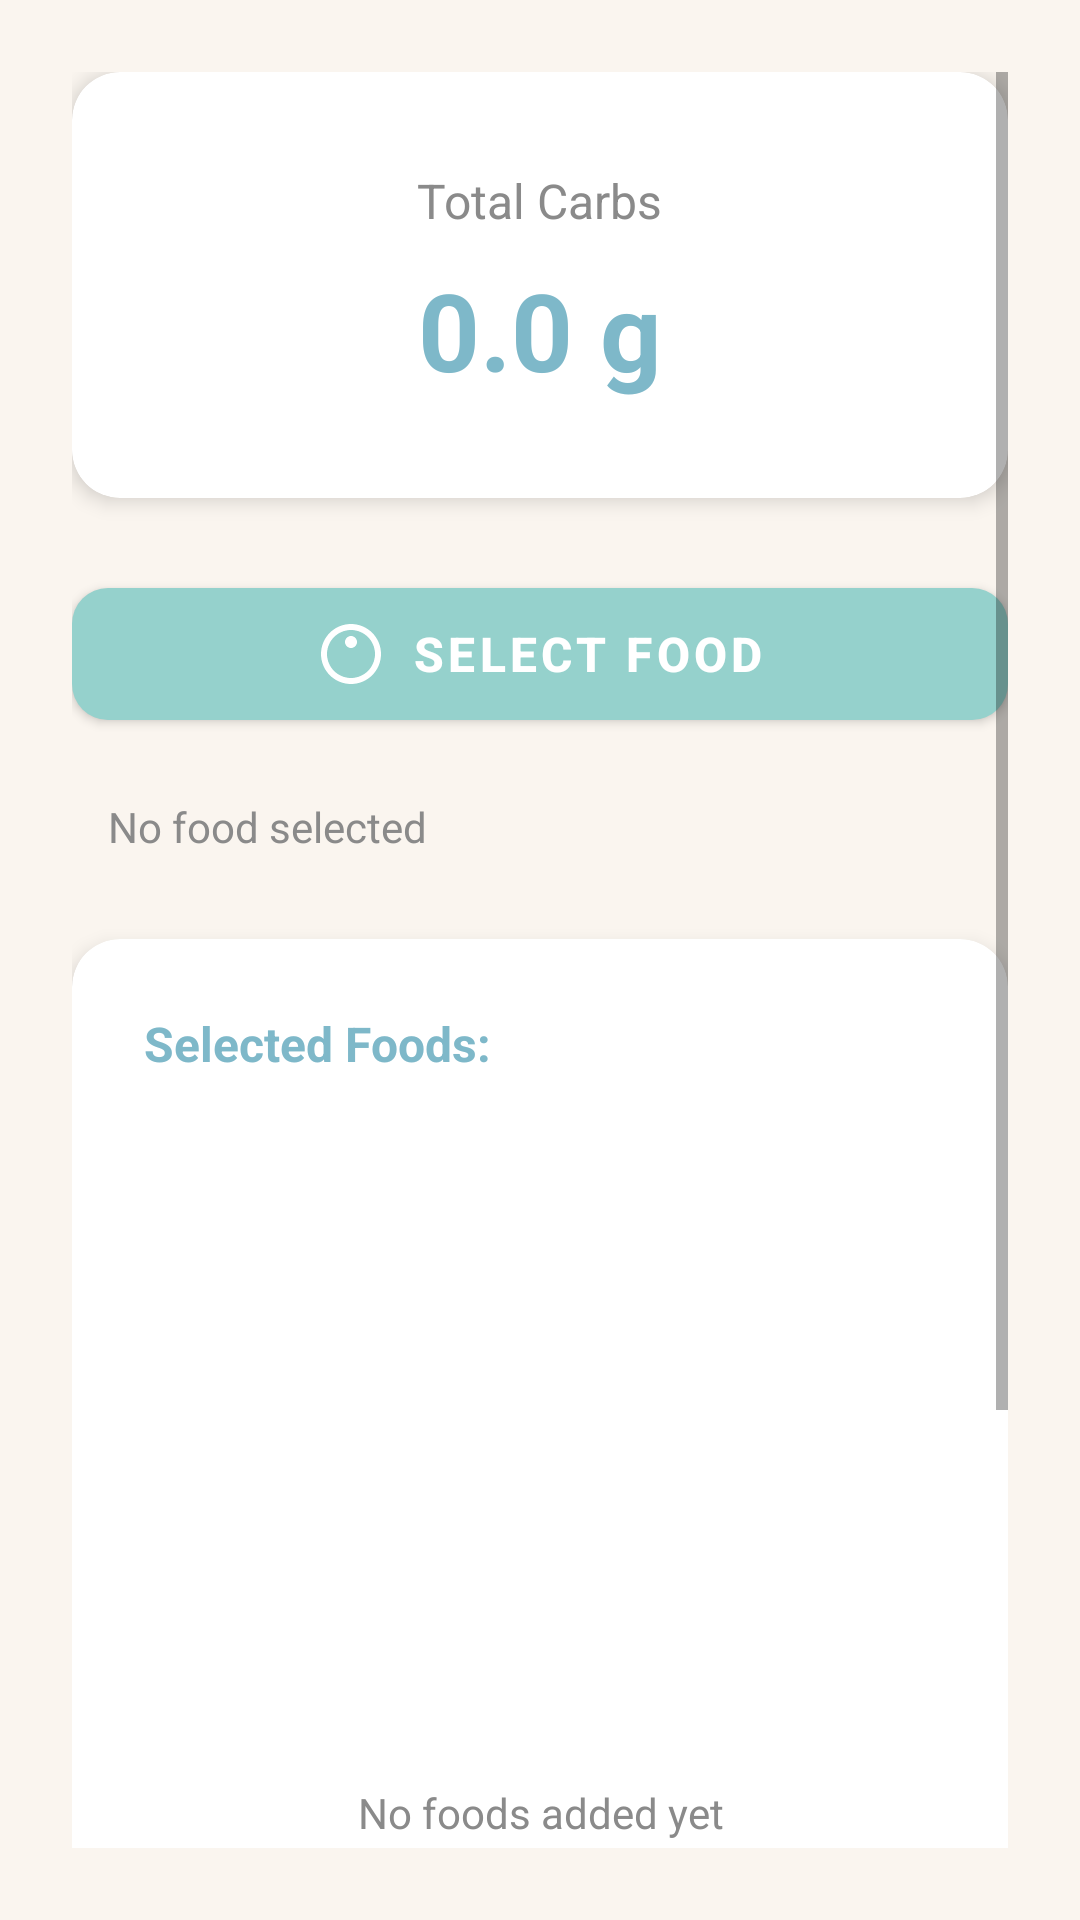

Android layout source for this screen:
<!-- AndroidManifest.xml: application theme Theme.DiaCare -->
<!-- res/layout/activity_carb_calculator.xml -->
<?xml version="1.0" encoding="utf-8"?>
<androidx.constraintlayout.widget.ConstraintLayout xmlns:android="http://schemas.android.com/apk/res/android"
    xmlns:app="http://schemas.android.com/apk/res-auto"
    xmlns:tools="http://schemas.android.com/tools"
    android:layout_width="match_parent"
    android:layout_height="match_parent"
    android:background="@color/background_warm"
    android:padding="24dp"
    tools:context=".CarbCalculatorActivity">

    <ScrollView
        android:layout_width="match_parent"
        android:layout_height="0dp"
        app:layout_constraintTop_toTopOf="parent"
        app:layout_constraintBottom_toBottomOf="parent"
        app:layout_constraintStart_toStartOf="parent"
        app:layout_constraintEnd_toEndOf="parent">

        <LinearLayout
            android:layout_width="match_parent"
            android:layout_height="wrap_content"
            android:orientation="vertical">

            
            <com.google.android.material.card.MaterialCardView
                android:id="@+id/cardTotalCarbs"
                android:layout_width="match_parent"
                android:layout_height="wrap_content"
                android:layout_marginBottom="24dp"
                app:cardBackgroundColor="@color/card_white"
                app:cardCornerRadius="16dp"
                app:cardElevation="4dp">

                <LinearLayout
                    android:layout_width="match_parent"
                    android:layout_height="wrap_content"
                    android:orientation="vertical"
                    android:padding="32dp"
                    android:gravity="center">

                    <TextView
                        android:layout_width="wrap_content"
                        android:layout_height="wrap_content"
                        android:text="Total Carbs"
                        android:textSize="16sp"
                        android:textColor="@color/text_secondary"
                        android:layout_marginBottom="8dp" />

                    <TextView
                        android:id="@+id/textTotalCarbs"
                        android:layout_width="wrap_content"
                        android:layout_height="wrap_content"
                        android:text="0.0 g"
                        android:textSize="36sp"
                        android:textStyle="bold"
                        android:textColor="@color/primary_teal" />
                </LinearLayout>
            </com.google.android.material.card.MaterialCardView>

            
            <com.google.android.material.button.MaterialButton
                android:id="@+id/buttonSelectFood"
                style="@style/DiaCare.Button.Primary"
                android:layout_width="match_parent"
                android:layout_height="56dp"
                android:text="@string/select_food"
                android:textSize="16sp"
                android:layout_marginBottom="8dp"
                app:icon="@drawable/ic_apple"
                app:iconGravity="textStart"
                app:iconPadding="8dp" />

            
            <TextView
                android:id="@+id/textSelectedFood"
                android:layout_width="match_parent"
                android:layout_height="wrap_content"
                android:text="@string/no_food_selected"
                android:textSize="14sp"
                android:textColor="@color/text_secondary"
                android:padding="12dp"
                android:layout_marginBottom="16dp" />

            
            <com.google.android.material.card.MaterialCardView
                android:id="@+id/cardFoodList"
                android:layout_width="match_parent"
                android:layout_height="wrap_content"
                android:layout_marginBottom="24dp"
                app:cardBackgroundColor="@color/card_white"
                app:cardCornerRadius="16dp"
                app:cardElevation="4dp">

                <LinearLayout
                    android:layout_width="match_parent"
                    android:layout_height="wrap_content"
                    android:orientation="vertical"
                    android:padding="24dp">

                    <TextView
                        android:layout_width="match_parent"
                        android:layout_height="wrap_content"
                        android:text="@string/selected_foods_title"
                        android:textSize="16sp"
                        android:textStyle="bold"
                        android:textColor="@color/primary_teal"
                        android:layout_marginBottom="12dp" />

                    <ScrollView
                        android:id="@+id/scrollViewFoods"
                        android:layout_width="match_parent"
                        android:layout_height="200dp">

                        <LinearLayout
                            android:id="@+id/layoutFoodList"
                            android:layout_width="match_parent"
                            android:layout_height="wrap_content"
                            android:orientation="vertical" />
                    </ScrollView>

                    <TextView
                        android:id="@+id/textNoFoods"
                        android:layout_width="match_parent"
                        android:layout_height="wrap_content"
                        android:text="@string/no_foods_added"
                        android:textSize="14sp"
                        android:textColor="@color/text_secondary"
                        android:gravity="center"
                        android:padding="24dp" />
                </LinearLayout>
            </com.google.android.material.card.MaterialCardView>

            
            <com.google.android.material.button.MaterialButton
                android:id="@+id/buttonAddFood"
                style="@style/DiaCare.Button.Secondary"
                android:layout_width="match_parent"
                android:layout_height="56dp"
                android:text="@string/add_selected_food"
                android:textSize="16sp"
                android:layout_marginBottom="12dp" />

            <com.google.android.material.button.MaterialButton
                android:id="@+id/buttonClear"
                style="@style/DiaCare.Button.Outline"
                android:layout_width="match_parent"
                android:layout_height="56dp"
                android:text="@string/clear"
                android:textSize="16sp" />

        </LinearLayout>
    </ScrollView>

</androidx.constraintlayout.widget.ConstraintLayout>
<!-- resources referenced by this layout -->
<resources>
  <color name="background_warm">#FAF5EF</color>
  <color name="card_white">#FFFFFF</color>
  <color name="primary_teal">#7EB8C9</color>
  <color name="text_secondary">#8A8A8A</color>
  <!-- drawable ic_apple (drawable) -->
  <vector xmlns:android="http://schemas.android.com/apk/res/android"
      android:width="24dp"
      android:height="24dp"
      android:viewportWidth="24"
      android:viewportHeight="24">
      <path
          android:fillColor="#FF0000"
          android:pathData="M12,2C6.48,2 2,6.48 2,12s4.48,10 10,10 10,-4.48 10,-10S17.52,2 12,2zM12,20c-4.41,0 -8,-3.59 -8,-8s3.59,-8 8,-8 8,3.59 8,8 -3.59,8 -8,8z"/>
      <path
          android:fillColor="#FF0000"
          android:pathData="M12,6c-1.1,0 -2,0.9 -2,2s0.9,2 2,2 2,-0.9 2,-2 -0.9,-2 -2,-2z"/>
  </vector>
  <string name="add_selected_food">Add Selected Food</string>
  <string name="clear">Clear</string>
  <string name="no_food_selected">No food selected</string>
  <string name="no_foods_added">No foods added yet</string>
  <string name="select_food">Select Food</string>
  <string name="selected_foods_title">Selected Foods:</string>
  <style name="DiaCare.Button.Outline" parent="Widget.MaterialComponents.Button.OutlinedButton">
          <item name="cornerRadius">12dp</item>
          <item name="strokeColor">@color/button_outline</item>
          <item name="android:textColor">@color/primary_teal</item>
          <item name="android:textSize">16sp</item>
          <item name="android:textStyle">bold</item>
      </style>
  <style name="DiaCare.Button.Primary" parent="Widget.MaterialComponents.Button">
          <item name="backgroundTint">@color/button_primary</item>
          <item name="cornerRadius">12dp</item>
          <item name="android:textColor">@color/text_on_primary</item>
          <item name="android:textSize">16sp</item>
          <item name="android:textStyle">bold</item>
      </style>
  <style name="DiaCare.Button.Secondary" parent="Widget.MaterialComponents.Button">
          <item name="backgroundTint">@color/button_secondary</item>
          <item name="cornerRadius">12dp</item>
          <item name="android:textColor">@color/text_on_primary</item>
          <item name="android:textSize">16sp</item>
          <item name="android:textStyle">bold</item>
      </style>
  <style name="Theme.DiaCare" parent="Theme.MaterialComponents.DayNight.DarkActionBar">
          
          <item name="colorPrimary">@color/primary_teal</item>
          <item name="colorPrimaryVariant">@color/primary_teal_dark</item>
          <item name="colorOnPrimary">@color/text_on_primary</item>
  
          
          <item name="colorSecondary">@color/soft_pink</item>
          <item name="colorSecondaryVariant">@color/soft_pink_dark</item>
          <item name="colorOnSecondary">@color/text_on_primary</item>
  
          
          <item name="android:colorBackground">@color/background_warm</item>
          <item name="colorSurface">@color/card_white</item>
  
          
          <item name="colorError">@color/status_danger</item>
  
          
          <item name="android:statusBarColor">@color/primary_teal_dark</item>
  
          
          <item name="windowActionBar">true</item>
          <item name="windowNoTitle">false</item>
      </style>
  <color name="button_outline">#7EB8C9</color>
  <color name="button_primary">#95D1CC</color>
  <color name="text_on_primary">#FFFFFF</color>
  <color name="button_secondary">#F4A7BB</color>
  <color name="primary_teal_dark">#5A9AAE</color>
  <color name="soft_pink">#F4A7BB</color>
  <color name="soft_pink_dark">#E88FA6</color>
  <color name="status_danger">#FFAAA5</color>
</resources>
